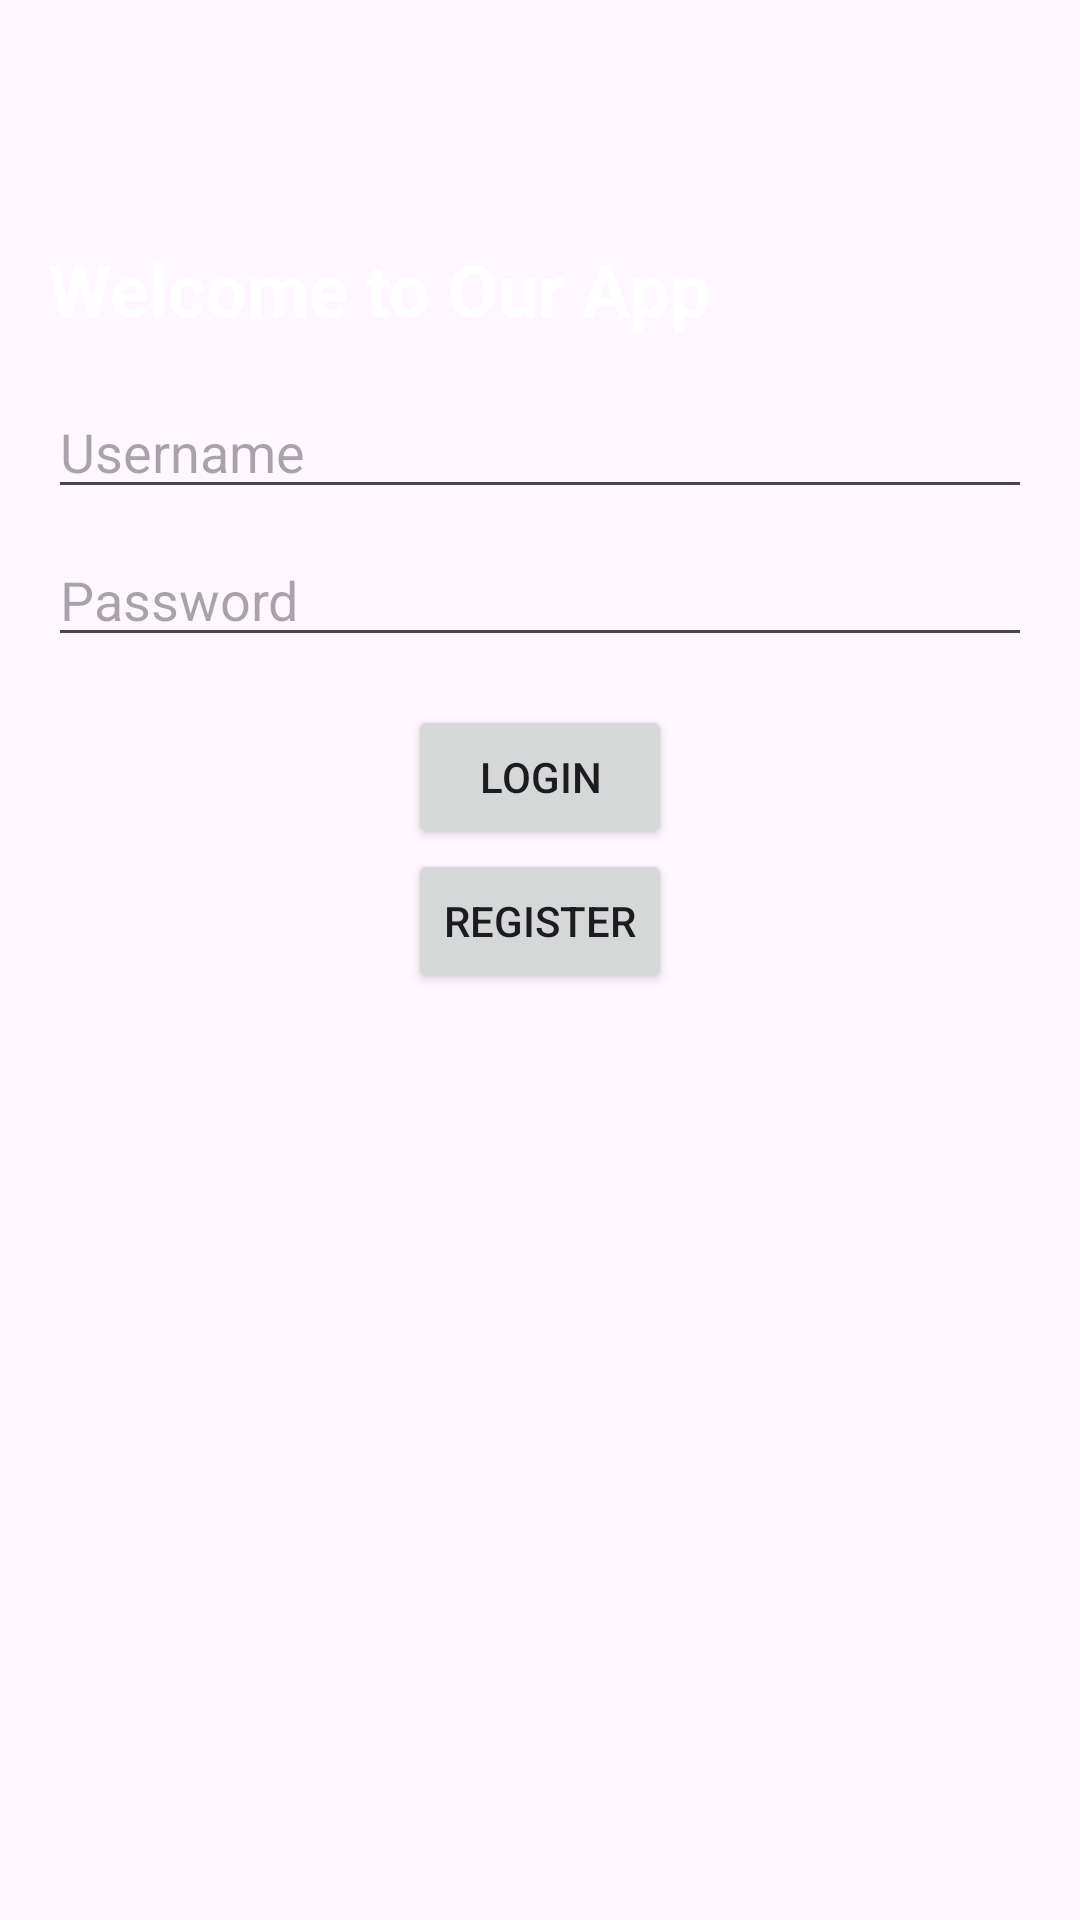

The Android layout XML behind this screen, and the referenced resources:
<!-- AndroidManifest.xml: application theme Theme.ThcouseApp -->
<!-- res/layout/activity_login.xml -->
<?xml version="1.0" encoding="utf-8"?>
<androidx.constraintlayout.widget.ConstraintLayout xmlns:android="http://schemas.android.com/apk/res/android"
    xmlns:app="http://schemas.android.com/apk/res-auto"
    android:id="@+id/login_layout"
    android:layout_width="match_parent"
    android:layout_height="match_parent"
    android:background="@drawable/btn_background_1">

    
    <ImageView
        android:id="@+id/imageView5"
        android:layout_width="wrap_content"
        android:layout_height="wrap_content"
        app:layout_constraintTop_toTopOf="parent"
        app:layout_constraintStart_toStartOf="parent"
        app:srcCompat="@drawable/logo"
        android:paddingTop="24dp"
        android:paddingBottom="24dp"
        android:layout_marginStart="16dp"
        android:layout_marginTop="16dp" />

    <TextView
        android:id="@+id/textViewWelcome"
        android:layout_width="wrap_content"
        android:layout_height="wrap_content"
        android:text="Welcome to Our App"
        android:textColor="@color/white"
        android:textSize="24sp"
        android:textStyle="bold"
        app:layout_constraintTop_toBottomOf="@+id/imageView5"
        app:layout_constraintStart_toStartOf="parent"
        android:layout_marginStart="16dp"
        android:layout_marginTop="16dp" />

    
    <EditText
        android:id="@+id/editTextUsername"
        android:layout_width="0dp"
        android:layout_height="wrap_content"
        android:layout_marginStart="16dp"
        android:layout_marginTop="16dp"
        android:layout_marginEnd="16dp"
        android:hint="Username"
        app:layout_constraintEnd_toEndOf="parent"
        app:layout_constraintStart_toStartOf="parent"
        app:layout_constraintTop_toBottomOf="@+id/textViewWelcome" />

    <EditText
        android:id="@+id/editTextPassword"
        android:layout_width="0dp"
        android:layout_height="wrap_content"
        android:layout_marginStart="16dp"
        android:layout_marginTop="8dp"
        android:layout_marginEnd="16dp"
        android:hint="Password"
        android:inputType="textPassword"
        app:layout_constraintEnd_toEndOf="parent"
        app:layout_constraintStart_toStartOf="parent"
        app:layout_constraintTop_toBottomOf="@+id/editTextUsername" />

    <Button
        android:id="@+id/btn_login"
        android:layout_width="wrap_content"
        android:layout_height="wrap_content"
        android:layout_marginStart="16dp"
        android:layout_marginTop="16dp"
        android:layout_marginEnd="16dp"
        android:text="Login"
        app:layout_constraintEnd_toEndOf="parent"
        app:layout_constraintStart_toStartOf="parent"
        app:layout_constraintTop_toBottomOf="@+id/editTextPassword" />

    
    <Button
        android:id="@+id/btn_register"
        android:layout_width="wrap_content"
        android:layout_height="wrap_content"
        android:text="Register"
        app:layout_constraintTop_toBottomOf="@id/btn_login"
        app:layout_constraintStart_toStartOf="parent"
        app:layout_constraintEnd_toEndOf="parent"
        android:onClick="openRegisterPage"/>

</androidx.constraintlayout.widget.ConstraintLayout>
<!-- resources referenced by this layout -->
<resources>
  <style name="Theme.ThcouseApp" parent="Base.Theme.ThcouseApp" />
  <style name="Base.Theme.ThcouseApp" parent="Theme.Material3.DayNight.NoActionBar">
          
          <item name="colorPrimaryDark">@color/white</item>
      </style>
  <!-- not gathered from this repository: default colours our renderer supplied (Android Studio template values) -->
  <color name="white">#FFFFFFFF</color>
</resources>
